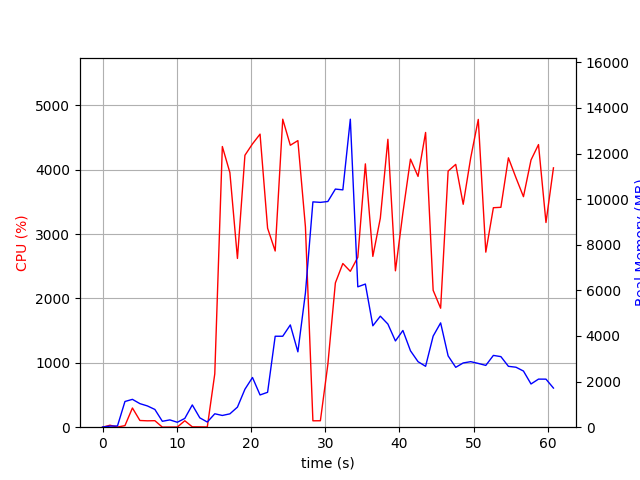

Values plotted in this chart, from the file beside it:
elapsed_time, nproc, cpu, mem_real, mem_virtual
4.100799560546875e-05, 1, 0.0, 7.93, 3185
1.006, 2, 30.8, 48.44, 160.7
2.013, 2, 2.0, 55.07, 167
3.02, 6, 24.8, 1127, 4220
4.026, 6, 298.6, 1221, 4495
5.034, 5, 104.2, 1033, 3799
6.042, 4, 99.2, 932.9, 3426
7.05, 3, 101.2, 778.1, 2929
8.058, 3, 1.0, 259.2, 2261
9.066, 3, 2.0, 319.9, 2323
10.07, 3, 2.0, 216.6, 2257
11.08, 3, 100.0, 384.9, 2391
12.09, 7, 5.9, 976.8, 4128
13.11, 4, 5.0, 410.5, 2708
14.11, 3, 3.0, 226.2, 2208
15.12, 1, 828.9, 588.3, 4511
16.14, 1, 4360, 515, 4895
17.16, 1, 3955, 585.5, 4931
18.18, 1, 2622, 880.3, 6775
19.18, 1, 4224, 1664, 6775
20.2, 1, 4401, 2180, 8319
21.22, 1, 4553, 1414, 8319
22.24, 1, 3091, 1531, 8903
23.26, 1, 2737, 3989, 10743
24.28, 1, 4784, 3989, 10743
25.3, 1, 4380, 4485, 10743
26.32, 1, 4452, 3305, 10743
27.34, 1, 3112, 5887, 19460
28.34, 1, 99.3, 9881, 19460
29.35, 1, 100.3, 9859, 19460
30.36, 1, 975.8, 9898, 19460
31.37, 1, 2242, 10442, 19544
32.38, 1, 2543, 10408, 25861
33.39, 1, 2421, 13507, 26012
34.39, 1, 2639, 6156, 26139
35.41, 1, 4091, 6277, 26219
36.42, 1, 2653, 4447, 26227
37.43, 1, 3247, 4869, 26227
38.45, 1, 4473, 4523, 26227
39.46, 1, 2429, 3782, 26227
40.47, 1, 3331, 4242, 26227
41.49, 1, 4164, 3351, 26227
42.51, 1, 3896, 2874, 26315
43.53, 1, 4578, 2670, 26315
44.55, 1, 2127, 3995, 26315
45.55, 1, 1848, 4574, 26315
46.56, 1, 3978, 3128, 26315
47.59, 1, 4083, 2626, 26331
48.6, 1, 3463, 2818, 26331
49.61, 1, 4184, 2874, 26331
50.63, 1, 4781, 2796, 26331
51.64, 1, 2719, 2710, 26341
52.66, 1, 3410, 3148, 26341
53.67, 1, 3416, 3095, 26349
54.69, 1, 4185, 2670, 26349
55.7, 1, 3875, 2630, 26349
56.71, 1, 3581, 2463, 26359
57.73, 1, 4151, 1895, 26359
58.74, 1, 4390, 2109, 26359
59.75, 1, 3180, 2107, 26359
... 1 more rows
